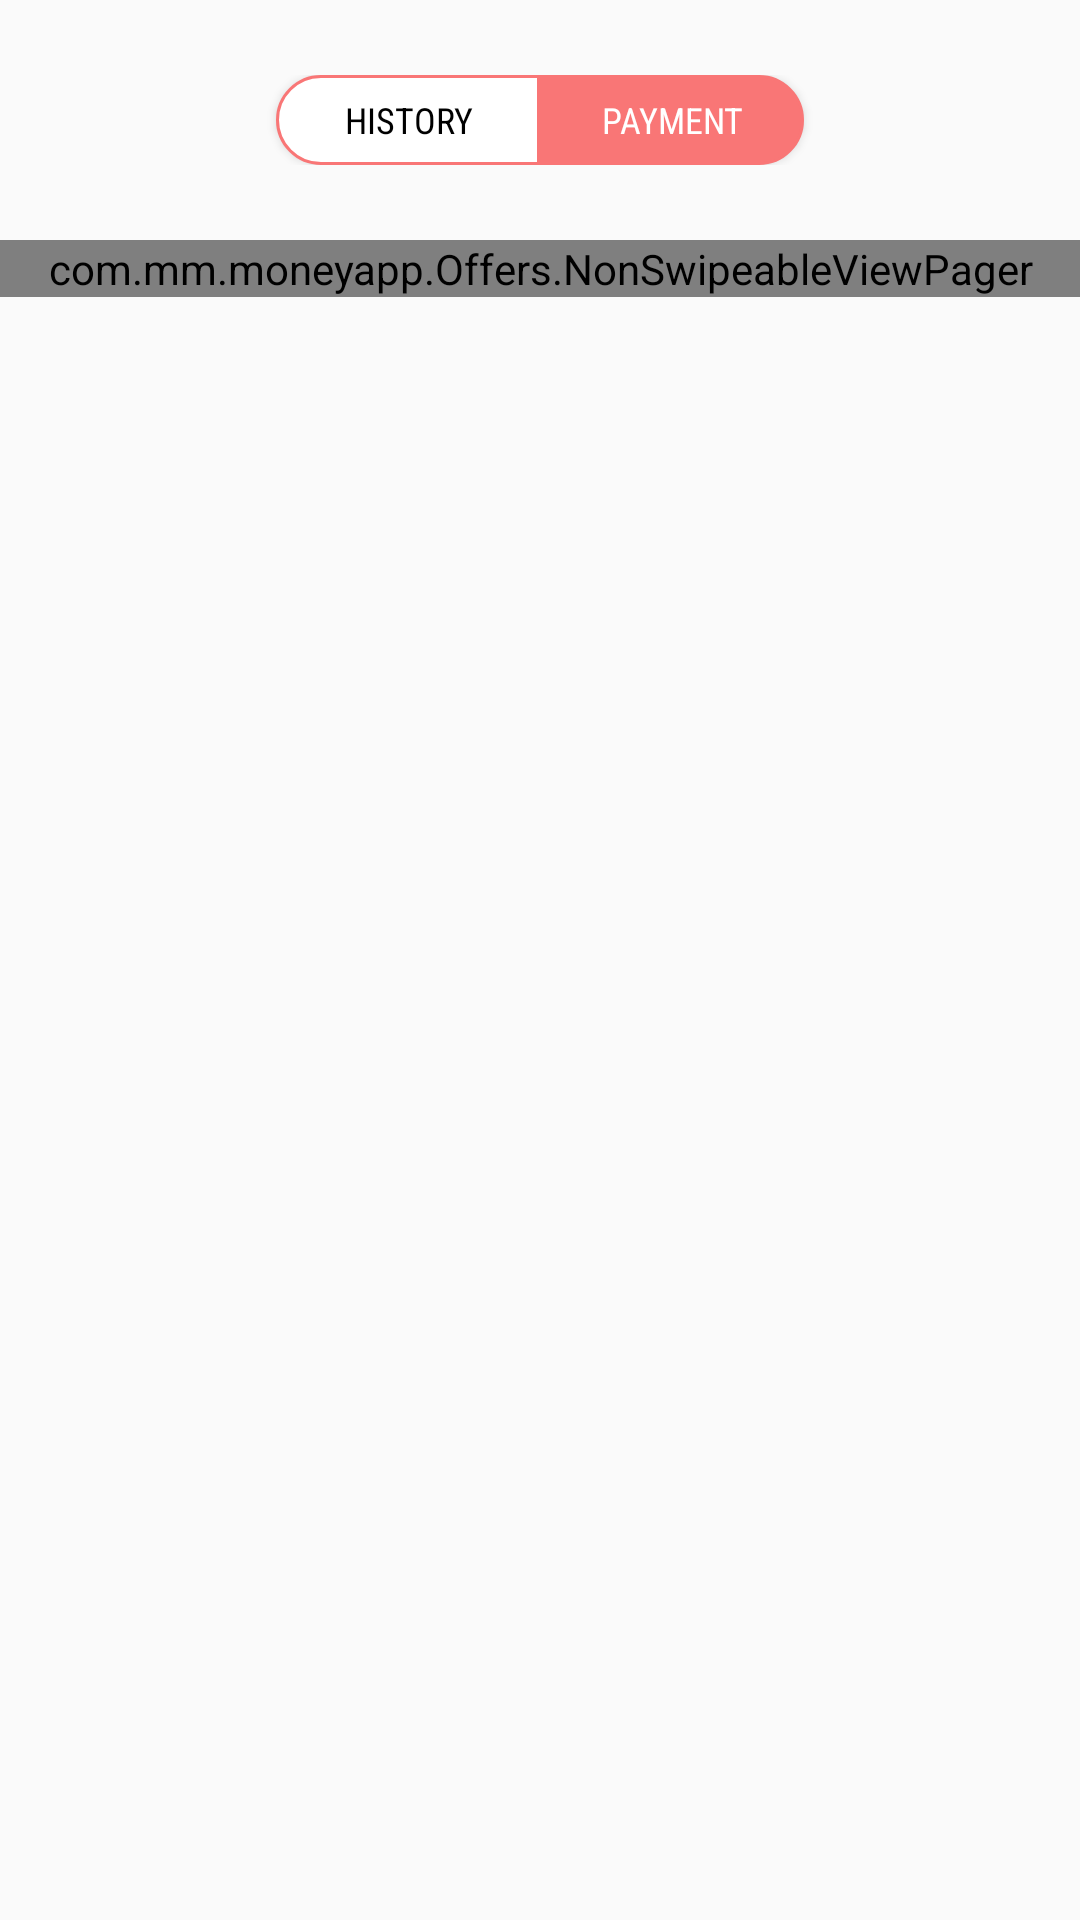

Layout XML and referenced resources for this Android screen:
<!-- AndroidManifest.xml: application theme AppTheme -->
<!-- res/layout/fragment_three.xml -->
<RelativeLayout xmlns:android="http://schemas.android.com/apk/res/android"
    android:layout_width="match_parent"
    android:layout_height="wrap_content">


    <LinearLayout
        android:id="@+id/ll_1"
        android:layout_width="match_parent"
        android:layout_height="wrap_content"
        android:layout_gravity="center"
        android:gravity="center"
        android:orientation="horizontal"
        android:padding="25dp">

        <Button
            android:id="@+id/btn_earn"
            android:layout_width="wrap_content"
            android:layout_height="30dp"
            android:background="@drawable/btn_bg_one"
            android:fontFamily="sans-serif-condensed"
            android:text="History"
            android:textColor="@android:color/black"
            android:textSize="12sp" />

        <Button
            android:id="@+id/btn_offer"
            android:layout_width="wrap_content"
            android:layout_height="30dp"
            android:background="@drawable/btn_bg_three"
            android:fontFamily="sans-serif-condensed"
            android:text="Payment"
            android:textColor="@android:color/white"
            android:textSize="12sp" />

    </LinearLayout>


    <com.mm.moneyapp.Offers.NonSwipeableViewPager
        android:id="@+id/viewPager"
        android:layout_width="match_parent"
        android:layout_height="wrap_content"
        android:layout_below="@+id/ll_1"
        android:layout_weight="1" />

</RelativeLayout>
<!-- resources referenced by this layout -->
<resources>
  <!-- drawable btn_bg_one (drawable) -->
  <?xml version="1.0" encoding="utf-8"?>
  <shape xmlns:android="http://schemas.android.com/apk/res/android"
      android:shape="rectangle">
  
      <corners
          android:bottomLeftRadius="20dp"
          android:bottomRightRadius="0dp"
          android:topLeftRadius="20dp"
          android:topRightRadius="0dp" />
  
      <solid android:color="@color/Whit" />
  
      <stroke
          android:width="1dp"
          android:color="@color/colorPrimaryDark" />
  </shape>
  <!-- drawable btn_bg_three (drawable) -->
  <?xml version="1.0" encoding="utf-8"?>
  <shape xmlns:android="http://schemas.android.com/apk/res/android"
      android:shape="rectangle">
  
      <corners
          android:bottomLeftRadius="0dp"
          android:bottomRightRadius="20dp"
          android:topLeftRadius="0dp"
          android:topRightRadius="20dp" />
  
      <solid android:color="@color/colorPrimaryDark" />
  
      <stroke
          android:width="1dp"
          android:color="@color/colorPrimaryDark" />
  </shape>
  <style name="AppTheme" parent="Theme.AppCompat.Light.DarkActionBar">
          
          <item name="colorPrimary">@color/colorPrimary</item>
          <item name="colorPrimaryDark">@color/colorPrimaryDark</item>
          <item name="colorAccent">@color/colorAccent</item>
      </style>
  <color name="Whit">#FFFFFF</color>
  <color name="colorPrimaryDark">#F97676</color>
  <color name="colorPrimary">#F97676</color>
  <color name="colorAccent">#D81B60</color>
</resources>
